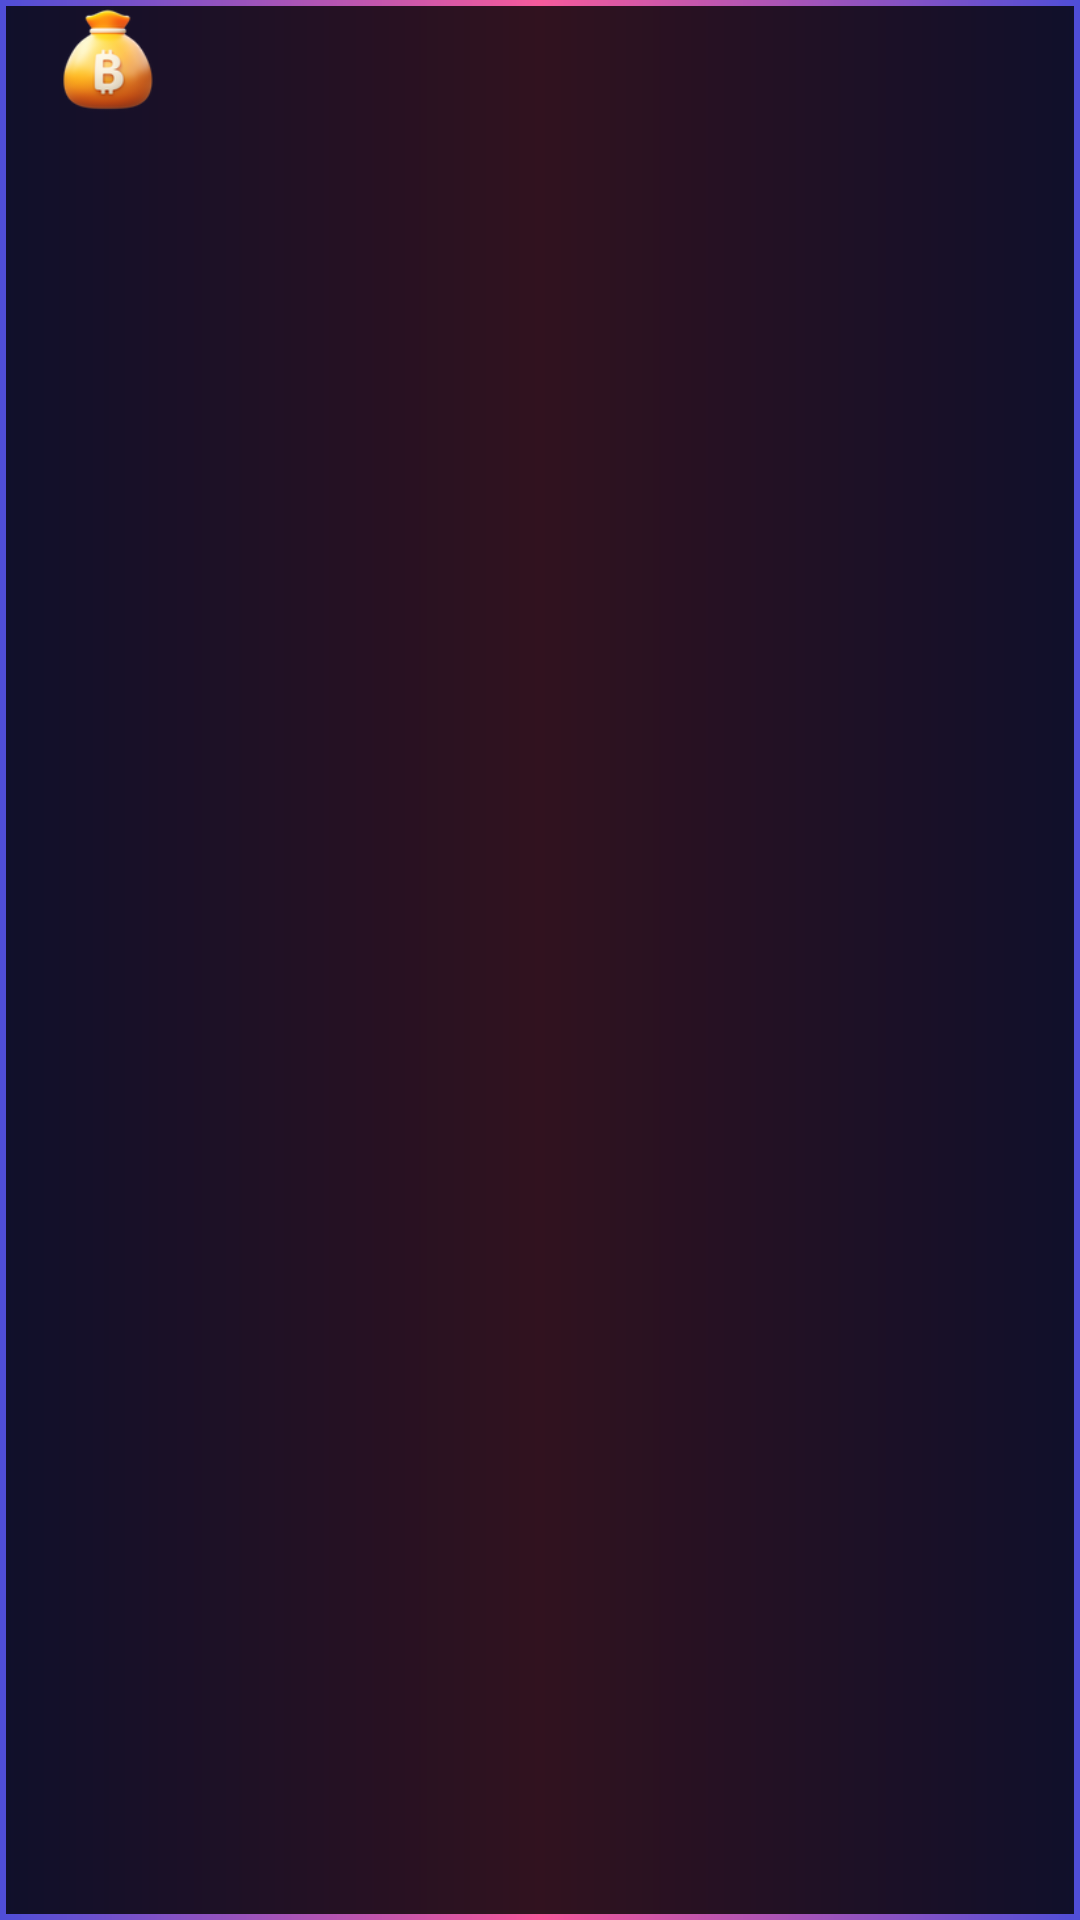

Layout XML and referenced resources for this Android screen:
<!-- AndroidManifest.xml: application theme Theme.Material3.Dark.NoActionBar -->
<!-- res/layout/custom_debt_spinner_item.xml -->
<?xml version="1.0" encoding="utf-8"?>
<RelativeLayout xmlns:android="http://schemas.android.com/apk/res/android"
    android:layout_width="wrap_content"
    android:layout_height="wrap_content"
    android:orientation="vertical"
    android:background="@drawable/custom_view_holder_7">

    <ImageView
        android:id="@+id/debtImage"
        android:layout_width="42dp"
        android:layout_height="42dp"
        android:layout_marginStart="15dp"
        android:src="@drawable/crypto"/>

    <TextView
        android:id="@+id/debtType"
        android:layout_width="wrap_content"
        android:layout_height="wrap_content"
        android:layout_toEndOf="@+id/debtImage"
        android:layout_marginStart="15dp"
        android:layout_marginEnd="15dp"
        android:layout_centerVertical="true"
        android:textSize="18sp"
        android:textStyle="bold" />

</RelativeLayout>
<!-- resources referenced by this layout -->
<resources>
  <!-- drawable crypto: png bitmap (drawable, 15299 bytes) -->
  <!-- drawable custom_view_holder_7 (drawable) -->
  <?xml version="1.0" encoding="utf-8"?>
  <layer-list xmlns:android="http://schemas.android.com/apk/res/android">
  
      <item>
          <shape android:shape="rectangle">
  
              <gradient android:startColor="#4f4ed7" android:centerColor="#f55a9b" android:endColor="#4f4ed7" android:type="linear"/>
          </shape>
      </item>
  
      <item
          android:bottom="2dp"
          android:left="2dp"
          android:right="2dp"
          android:top="2dp">
          <shape android:shape="rectangle">
  
              <solid android:color="@color/transparent"/> />
          </shape>
  
      </item>
  
  </layer-list>
  <color name="transparent">#CC000000</color>&gt;
</resources>
